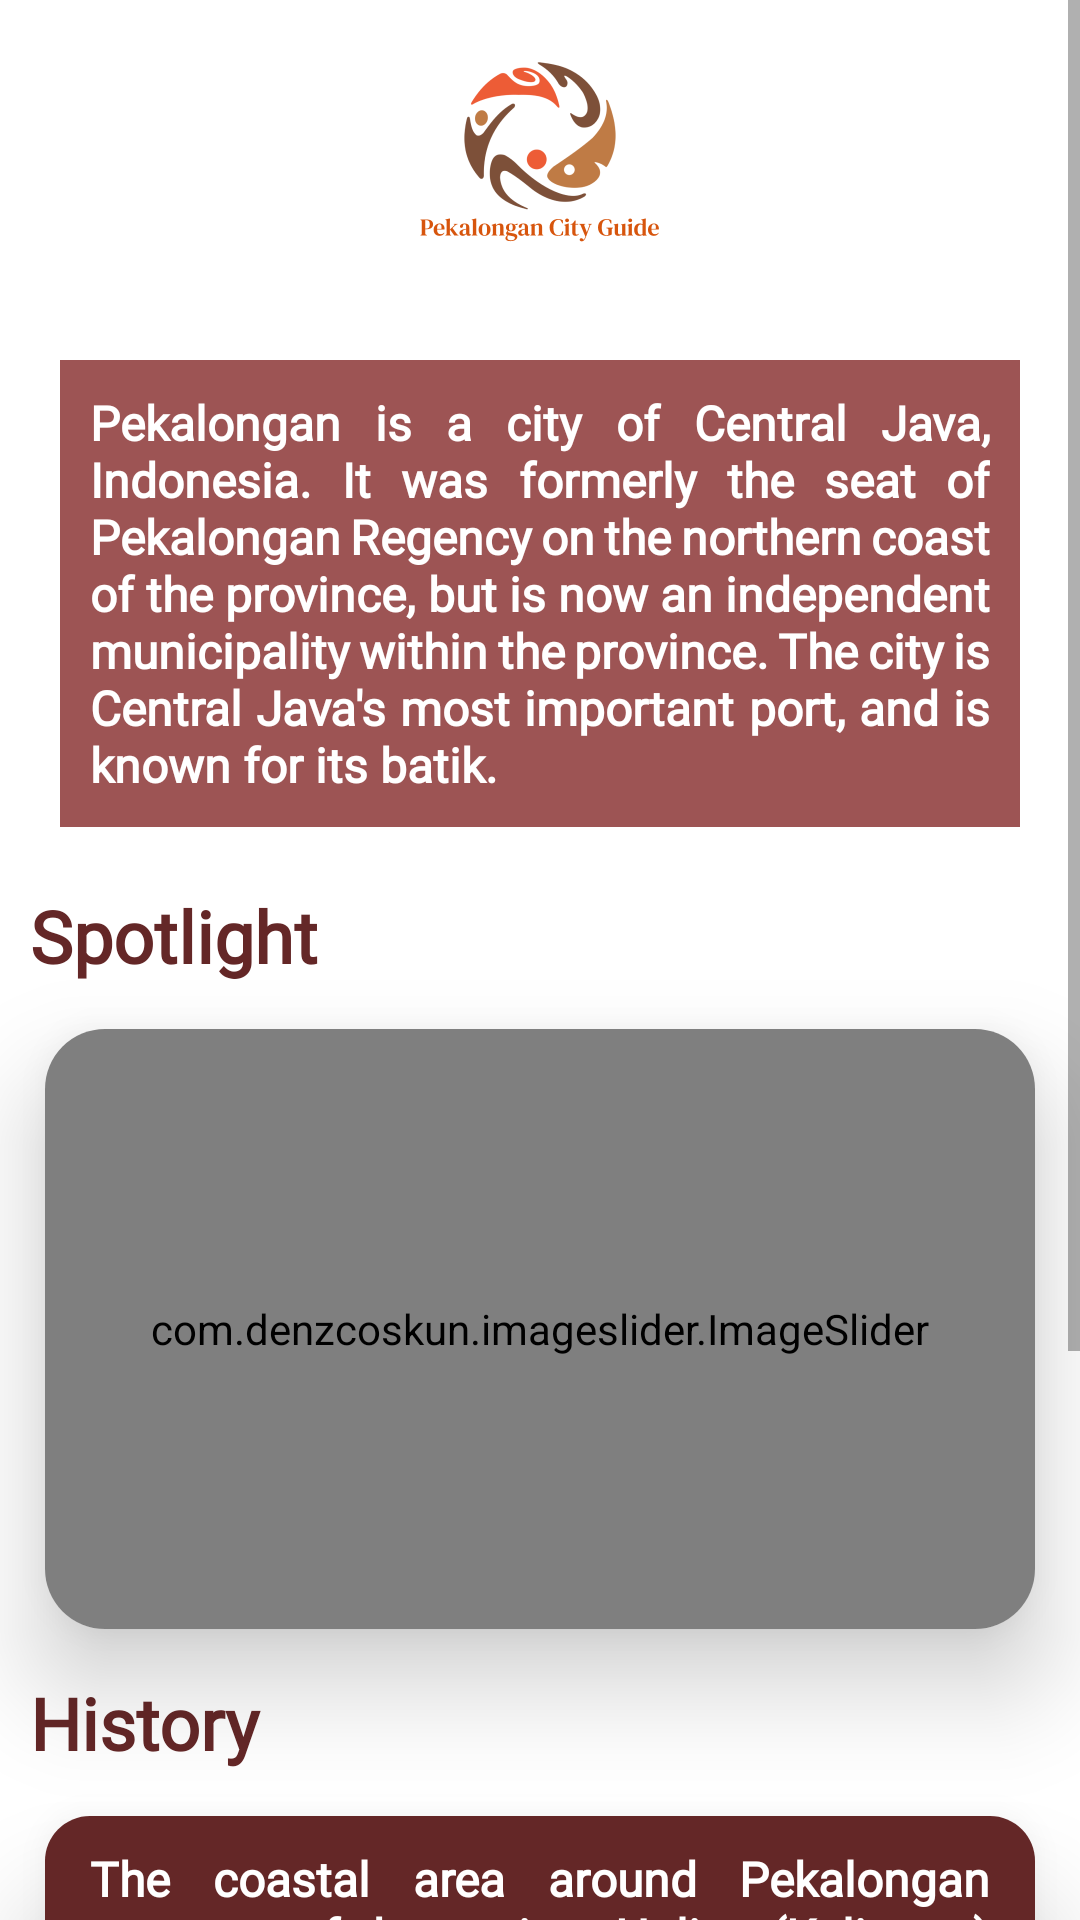

This screen was rendered from an Android layout file. Write that file and the resources it references.
<!-- AndroidManifest.xml: application theme Theme.PekalonganCityGuide -->
<!-- res/layout/fragment_home.xml -->
<?xml version="1.0" encoding="utf-8"?>
<FrameLayout xmlns:android="http://schemas.android.com/apk/res/android"
    xmlns:tools="http://schemas.android.com/tools"
    android:layout_width="match_parent"
    android:layout_height="match_parent"
    xmlns:app="http://schemas.android.com/apk/res-auto"
    android:background="@drawable/background_batik"
    android:backgroundTint="@color/palette_4"
    android:backgroundTintMode="screen"
    tools:context=".Layout.HomeFragment">
<ScrollView
    android:layout_width="match_parent"
    android:layout_height="match_parent">
    <LinearLayout
        android:layout_width="match_parent"
        android:layout_height="match_parent"
        android:orientation="vertical">
        <ImageView
            android:layout_gravity="center"
            android:layout_width="100dp"
            android:layout_height="100dp"
            android:src="@drawable/logo"/>
        <TextView
            android:background="@color/palette_2"
            android:layout_width="match_parent"
            android:layout_height="wrap_content"
            android:layout_margin="20dp"
            android:padding="10dp"
            android:fontFamily="@font/poppins_semibold"
            android:justificationMode="inter_word"
            android:text="@string/short_explain"
            android:textColor="@color/white"
            android:textSize="16dp"
            android:textStyle="bold"/>
        <TextView
            android:layout_width="match_parent"
            android:layout_height="wrap_content"
            android:text="@string/spotlight"
            android:fontFamily="@font/poppins_semibold"
            android:textStyle="bold"
            android:textSize="24dp"
            android:layout_marginLeft="10dp"
            android:textColor="@color/palette_1"/>
        <androidx.cardview.widget.CardView
            xmlns:app="http://schemas.android.com/apk/res-auto"
            android:layout_width="match_parent"
            android:layout_height="200dp"
            android:layout_margin="15dp"
            app:cardElevation="20dp"
            app:cardCornerRadius="20dp">
            <com.denzcoskun.imageslider.ImageSlider
                android:layout_width="match_parent"
                android:layout_height="200dp"
                android:id="@+id/spotlight"
                app:iss_auto_cycle="true"
                app:iss_delay="1000"
                app:iss_corner_radius="20"
                app:iss_period="3000" />
        </androidx.cardview.widget.CardView>
        <TextView
            android:layout_width="match_parent"
            android:layout_height="wrap_content"
            android:text="@string/history"
            android:fontFamily="@font/poppins_semibold"
            android:textStyle="bold"
            android:textSize="24dp"
            android:layout_marginLeft="10dp"
            android:textColor="@color/palette_1"/>
        <androidx.cardview.widget.CardView
            xmlns:app="http://schemas.android.com/apk/res-auto"
            android:layout_width="match_parent"
            android:layout_height="wrap_content"
            android:layout_margin="15dp"
            app:cardElevation="20dp"
            app:cardCornerRadius="15dp">
            <LinearLayout
                android:layout_width="match_parent"
                android:layout_height="wrap_content"
                android:background="@color/palette_1"
                android:orientation="vertical">
                <TextView
                    android:layout_width="match_parent"
                    android:layout_height="wrap_content"
                    android:paddingTop="10dp"
                    android:layout_marginHorizontal="10dp"
                    android:paddingHorizontal="5dp"
                    android:fontFamily="@font/poppins_semibold"
                    android:justificationMode="inter_word"
                    android:text="@string/history_txt"
                    android:textColor="@color/white"
                    android:textSize="16dp"
                    android:textStyle="bold"/>
                <TextView
                    android:id="@+id/city_desc"
                    android:includeFontPadding="false"
                    android:gravity="center_vertical"
                    android:drawableRight="@drawable/read_more"
                    android:textAllCaps="false"
                    android:layout_width="wrap_content"
                    android:layout_height="wrap_content"
                    android:layout_margin="15dp"
                    android:drawablePadding="8dp"
                    android:fontFamily="@font/poppins_semibold"
                    android:text="@string/read_more"
                    android:textStyle="bold"
                    android:textSize="18dp"
                    android:textColor="@color/palette_4"/>
            </LinearLayout>

        </androidx.cardview.widget.CardView>

        <TextView
            android:layout_width="match_parent"
            android:layout_height="wrap_content"
            android:text="@string/culinary"
            android:textStyle="bold"
            android:fontFamily="@font/poppins_semibold"
            android:textSize="24dp"
            android:layout_marginLeft="10dp"
            android:textColor="@color/palette_1"/>
        <androidx.recyclerview.widget.RecyclerView
            android:id="@+id/food_rv"
            android:layout_width="wrap_content"
            android:layout_height="wrap_content"
            android:layout_marginBottom="15dp"
            tools:listitem="@layout/list_culinary"/>
        <TextView
            android:layout_width="match_parent"
            android:layout_height="wrap_content"
            android:text="@string/breaking_news"
            android:textStyle="bold"
            android:textSize="24dp"
            android:fontFamily="@font/poppins_semibold"
            android:layout_marginLeft="10dp"
            android:layout_marginBottom="10dp"
            android:textColor="@color/palette_1"/>
        <ScrollView
            android:layout_width="match_parent"
            android:layout_height="match_parent">
            <androidx.recyclerview.widget.RecyclerView
                android:id="@+id/newsRV"
                android:layout_width="match_parent"
                android:layout_height="match_parent"
                tools:listitem="@layout/list_news"/>
        </ScrollView>
    </LinearLayout>
</ScrollView>

</FrameLayout>
<!-- res/layout/list_culinary.xml (included above) -->
<?xml version="1.0" encoding="utf-8"?>
<androidx.cardview.widget.CardView xmlns:android="http://schemas.android.com/apk/res/android"
    xmlns:app="http://schemas.android.com/apk/res-auto"
    android:layout_width="wrap_content"
    android:layout_height="wrap_content"
    android:layout_margin="8dp"
    app:cardCornerRadius="10dp"
    android:layout_gravity="center_horizontal"
    app:cardElevation="3dp">
    <RelativeLayout
        android:id="@+id/layoutfoodImage"
        android:layout_width="200dp"
        android:layout_height="170dp"
        android:background="@drawable/food1"
        android:backgroundTint="@color/palette_4"
        android:backgroundTintMode="multiply">
        <TextView
            android:id="@+id/food_name"
            android:layout_width="wrap_content"
            android:layout_height="wrap_content"
            android:layout_alignParentBottom="true"
           android:layout_marginHorizontal="10dp"
            android:fontFamily="@font/poppins_semibold"
            android:layout_marginBottom="12dp"
            android:text="Nasi Padang"
            android:textColor="@color/alfa"
            android:textSize="24dp"
            android:textStyle="bold" />

        <TextView
            android:id="@+id/food_name2"
            android:layout_width="wrap_content"
            android:layout_height="wrap_content"
            android:layout_alignParentBottom="true"
            android:layout_marginHorizontal="10dp"
            android:layout_marginBottom="10dp"
            android:fontFamily="@font/poppins_semibold"
            android:text="Nasi Padang"
            android:textColor="@color/white"
            android:textSize="24dp"
            android:textStyle="bold" />
        <TextView
            android:visibility="invisible"
            android:id="@+id/food_desc"
            android:layout_width="wrap_content"
            android:layout_height="wrap_content"
            android:layout_alignParentBottom="true"
            android:layout_marginHorizontal="10dp"
            android:layout_marginBottom="12dp"
            android:text="Nasi Padang"
            android:textColor="@color/alfa"
            android:textSize="24dp"
            android:textStyle="bold"/>
        <ImageView
            android:id="@+id/foodimage_1"
            android:visibility="invisible"
            android:layout_width="match_parent"
            android:layout_height="match_parent"
            android:src="@drawable/food1"/>
        <ImageView
            android:id="@+id/foodimage_2"
            android:visibility="invisible"
            android:layout_width="match_parent"
            android:layout_height="match_parent"
            android:src="@drawable/food1"/>
        <ImageView
            android:id="@+id/foodimage_3"
            android:visibility="invisible"
            android:layout_width="match_parent"
            android:layout_height="match_parent"
            android:src="@drawable/food1"/>

    </RelativeLayout>

</androidx.cardview.widget.CardView>
<!-- res/layout/list_news.xml (included above) -->
<?xml version="1.0" encoding="utf-8"?>
<layout xmlns:android="http://schemas.android.com/apk/res/android"
    xmlns:app="http://schemas.android.com/apk/res-auto">

    <data>

    </data>

    <androidx.cardview.widget.CardView
        android:layout_width="match_parent"
        android:layout_height="wrap_content"
        app:cardElevation="4dp"
        app:cardCornerRadius="8dp"
        android:layout_marginHorizontal="5dp"
        android:layout_marginVertical="5dp">

        <LinearLayout
            android:layout_width="match_parent"
            android:layout_height="wrap_content"
            android:orientation="vertical"
            android:padding="5dp"
            android:background="@color/palette_1">
                <androidx.cardview.widget.CardView
                    android:layout_width="wrap_content"
                    android:layout_height="wrap_content"
                    app:cardBackgroundColor="#0000"
                    app:cardElevation="4dp"
                    app:cardCornerRadius="8dp"
                    android:layout_marginHorizontal="5dp"
                    android:layout_marginVertical="5dp"
                    android:layout_gravity="center">

                    <ImageView
                        android:id="@+id/news_iv"
                        android:layout_width="wrap_content"
                        android:layout_height="200dp" />
                </androidx.cardview.widget.CardView>
            <LinearLayout
                android:layout_width="match_parent"
                android:layout_height="wrap_content"
                android:gravity="center_vertical"
                android:orientation="horizontal">

                <TextView
                    android:layout_weight="1"
                    android:layout_marginHorizontal="5dp"
                    android:textColor="@color/palette_4"
                    android:textStyle="italic"
                    android:layout_marginVertical="10dp"
                    android:id="@+id/news_source"
                    android:layout_width="wrap_content"
                    android:layout_height="wrap_content"
                    android:text="Source" />

                <TextView
                    android:textColor="@color/palette_4"
                    android:layout_marginVertical="10dp"
                    android:id="@+id/news_date"
                    android:layout_width="wrap_content"
                    android:layout_height="wrap_content"
                    android:text="Date"
                    android:layout_marginHorizontal="5dp" />

            </LinearLayout>

            <TextView
                android:textColor="@color/white"
                android:justificationMode="inter_word"
                android:layout_marginHorizontal="5dp"
                android:textSize="20dp"
                android:textStyle="bold"
                android:id="@+id/news_title"
                android:layout_width="wrap_content"
                android:layout_height="wrap_content"
                android:layout_marginBottom="10dp"
                android:text="JUDUL" />

            <TextView
                android:textColor="@color/white"
                android:id="@+id/news_body"
                android:layout_marginHorizontal="5dp"
                android:justificationMode="inter_word"
                android:layout_width="wrap_content"
                android:layout_height="wrap_content"
                android:layout_marginBottom="20dp"
                android:visibility="gone"
                android:text="ISI"/>

            <TextView
                android:textColor="@color/white"
                android:id="@+id/news_author"
                android:visibility="gone"
                android:layout_marginHorizontal="5dp"
                android:layout_width="wrap_content"
                android:layout_height="wrap_content"
                android:text="ISI"/>
        </LinearLayout>
    </androidx.cardview.widget.CardView>
</layout>
<!-- resources referenced by this layout -->
<resources>
  <color name="alfa">#52000000</color>
  <color name="palette_1">#642727</color>
  <color name="palette_2">#9D5454</color>
  <color name="palette_4">#DACC96</color>
  <color name="white">#FFFFFFFF</color>
  <!-- drawable food1: jpg bitmap (drawable, 65374 bytes) -->
  <!-- drawable logo: png bitmap (drawable, 24984 bytes) -->
  <!-- drawable read_more (drawable) -->
  <vector android:height="24dp" android:tint="@color/palette_4"
      android:viewportHeight="24" android:viewportWidth="24"
      android:width="24dp" xmlns:android="http://schemas.android.com/apk/res/android">
      <path android:fillColor="@android:color/white" android:pathData="M13,7h9v2h-9z"/>
      <path android:fillColor="@android:color/white" android:pathData="M13,15h9v2h-9z"/>
      <path android:fillColor="@android:color/white" android:pathData="M16,11h6v2h-6z"/>
      <path android:fillColor="@android:color/white" android:pathData="M13,12l-5,-5l0,4l-6,0l0,2l6,0l0,4z"/>
  </vector>
  <string name="breaking_news">Breaking News</string>
  
      #history detail activity
  <string name="culinary">Local Cuisines</string>
  <string name="history">History</string>
  <string name="history_txt">The coastal area around Pekalongan was part of the ancient Holing (Kalingga) kingdom. The 7th century Sojomerto inscription, discovered in neighboring Batang Regency, Central Java, is linked with Kalingga as well as the ancestor of the Sailendras.</string>
  <string name="read_more">Read more</string>
  <string name="short_explain">Pekalongan is a city of Central Java, Indonesia. It was formerly the seat of Pekalongan Regency on the northern coast of the province, but is now an independent municipality within the province. The city is Central Java\'s most important port, and is known for its batik.</string>
  <string name="spotlight">Spotlight</string>
  <style name="Theme.PekalonganCityGuide" parent="Theme.MaterialComponents.DayNight.NoActionBar">
          
          <item name="colorPrimary">#b28035</item>
          <item name="colorPrimaryVariant">#ffb74d</item>
          <item name="colorOnPrimary">#ffc570</item>
          
          <item name="colorSecondary">#79955a</item>
          <item name="colorSecondaryVariant">#aed581</item>
          <item name="colorOnSecondary">#bedd9a</item>
          
          <item name="android:statusBarColor" tools:targetApi="l">?attr/colorOnPrimary</item>
          
      </style>
</resources>
